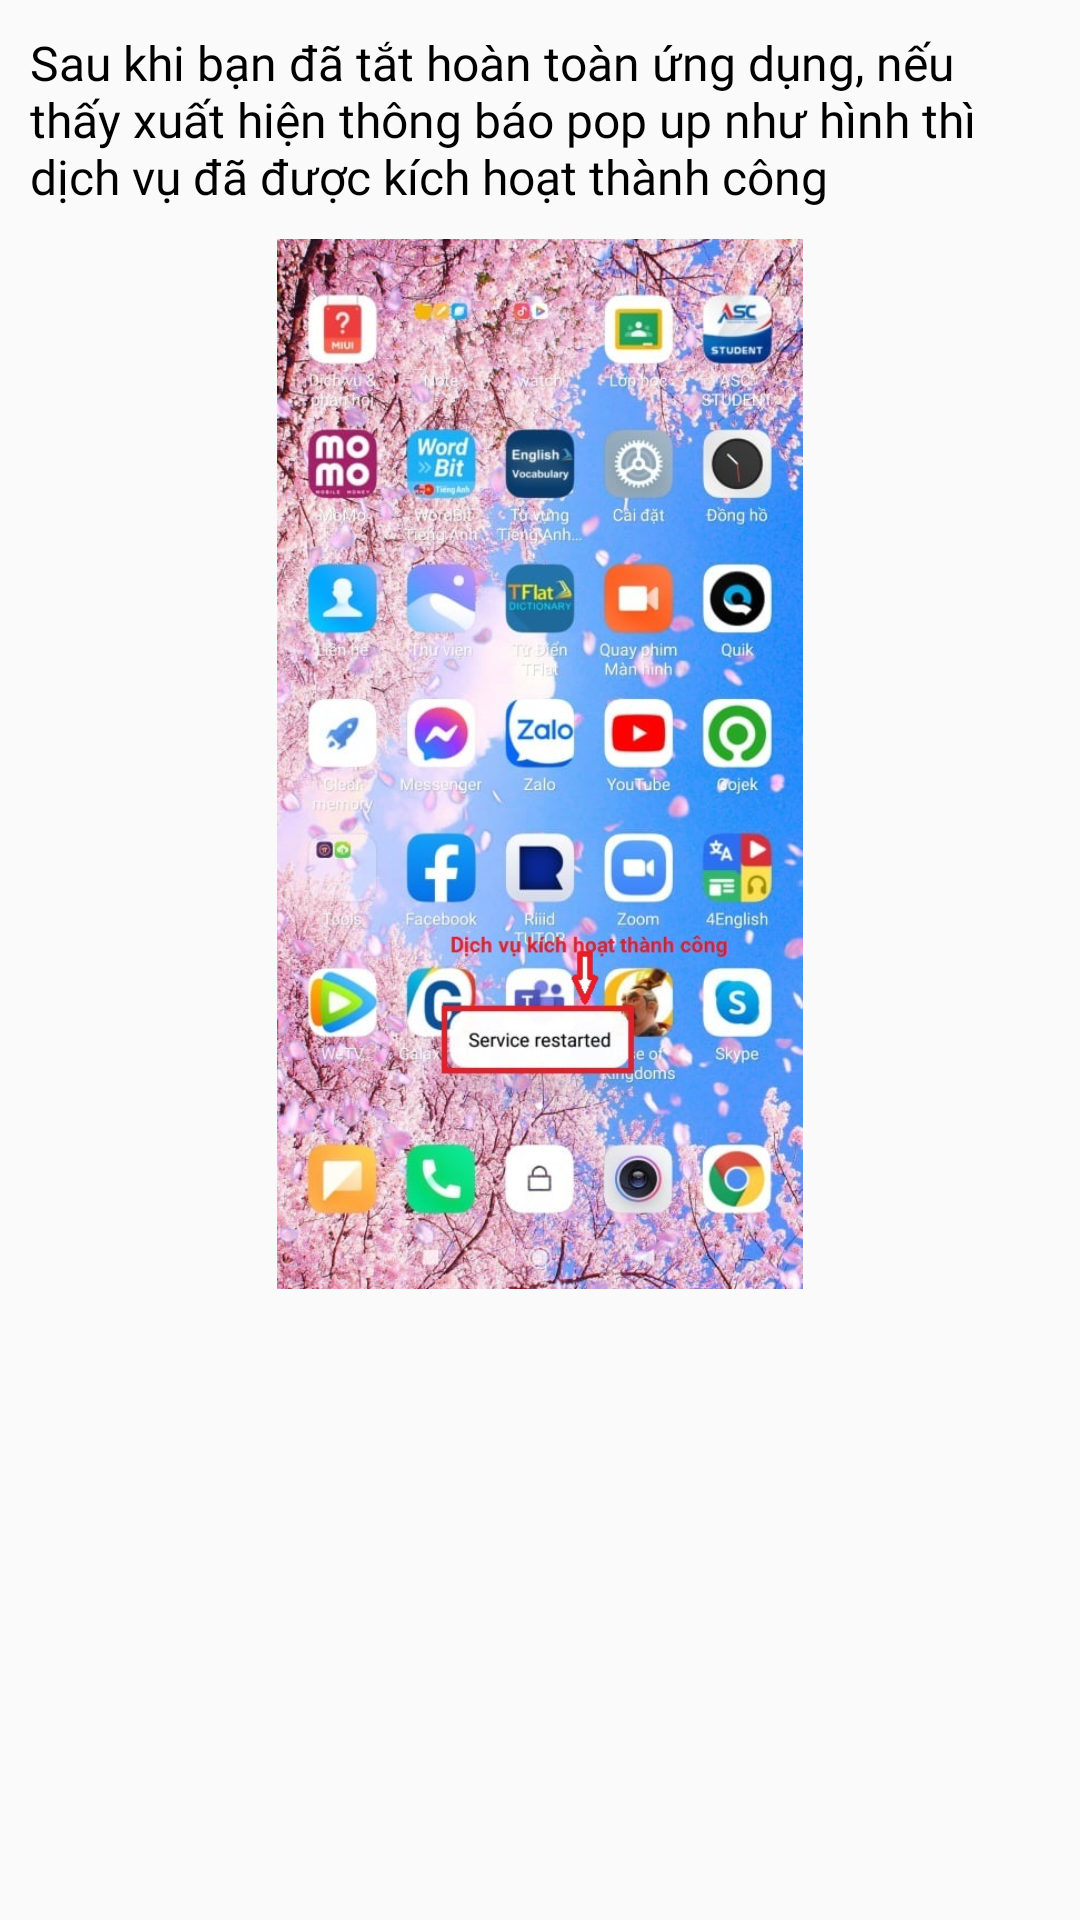

Reconstruct the res/layout file that produces this screen, plus the resources it refers to.
<!-- AndroidManifest.xml: application theme AppTheme -->
<!-- res/layout/fragment_notifi1.xml -->
<?xml version="1.0" encoding="utf-8"?>
<LinearLayout xmlns:android="http://schemas.android.com/apk/res/android"
    xmlns:tools="http://schemas.android.com/tools"
    android:layout_width="match_parent"
    android:layout_height="match_parent"
    android:orientation="vertical"
    tools:context=".OnboradingFragment.NotifiFragment1">

    <TextView
        android:layout_width="wrap_content"
        android:layout_height="wrap_content"
        android:text="@string/noti_frag1"
        android:textSize="16sp"
        android:padding="10dp"
        android:fontFamily="@font/quicksand"
        android:textColor="@color/black"
        />
    <ImageView
        android:layout_width="match_parent"
        android:layout_height="350dp"
        android:src="@drawable/img1"/>

</LinearLayout>
<!-- resources referenced by this layout -->
<resources>
  <color name="black">#000</color>
  <!-- drawable img1: jpg bitmap (drawable, 221142 bytes) -->
  <string name="noti_frag1">Sau khi bạn đã tắt hoàn toàn ứng dụng, nếu thấy xuất hiện thông báo pop up như hình thì dịch vụ đã được kích hoạt thành công</string>
  <style name="AppTheme" parent="Theme.AppCompat.Light.NoActionBar">
          
          <item name="colorPrimary">@color/colorPrimary</item>
          <item name="colorPrimaryDark">@color/colorPrimaryDark</item>
          <item name="colorAccent">@color/colorAccent</item>
          <item name="android:windowTranslucentStatus">true</item>
          <item name="android:navigationBarColor">@color/background_color</item>
          <item name="android:windowAnimationStyle">@style/CustomActivityAnimation</item>
      </style>
  <color name="colorPrimary">#6200EE</color>
  <color name="colorPrimaryDark">#FF55C6F1</color>
  <color name="colorAccent">#03DAC5</color>
  <color name="background_color">#21254A</color>
  <style name="CustomActivityAnimation" parent="@android:style/Animation.Activity">
          <item name="android:activityOpenEnterAnimation">@anim/slide_in_right</item>
          <item name="android:activityOpenExitAnimation">@anim/slide_out_left</item>
          <item name="android:activityCloseEnterAnimation">@anim/slide_in_left</item>
          <item name="android:activityCloseExitAnimation">@anim/slide_out_right</item>
      </style>
</resources>
